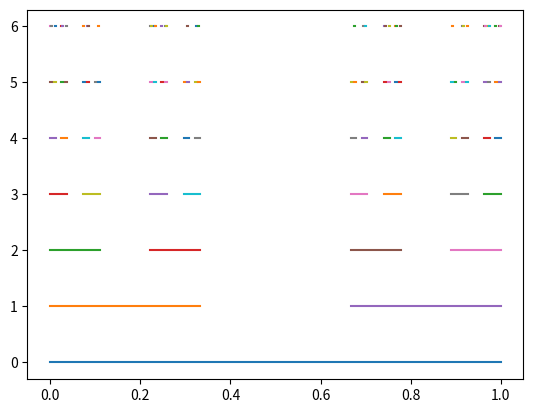

This figure's Python source:
'''
Script for generating cantor set
'''
import numpy as np
import matplotlib.pylab as plt

depth = 6
unit_interval = [0,1]
num_points = 4

def divide(interval, level=0):
    '''
    Divide interval into three parts
    '''
    plt.plot(interval, [level, level])
    segments = np.linspace(interval[0], interval[1], num_points)
    if (level < depth):
        divide(segments[:2], level + 1)
        divide(segments[2:], level + 1)

divide(unit_interval)
plt.show()